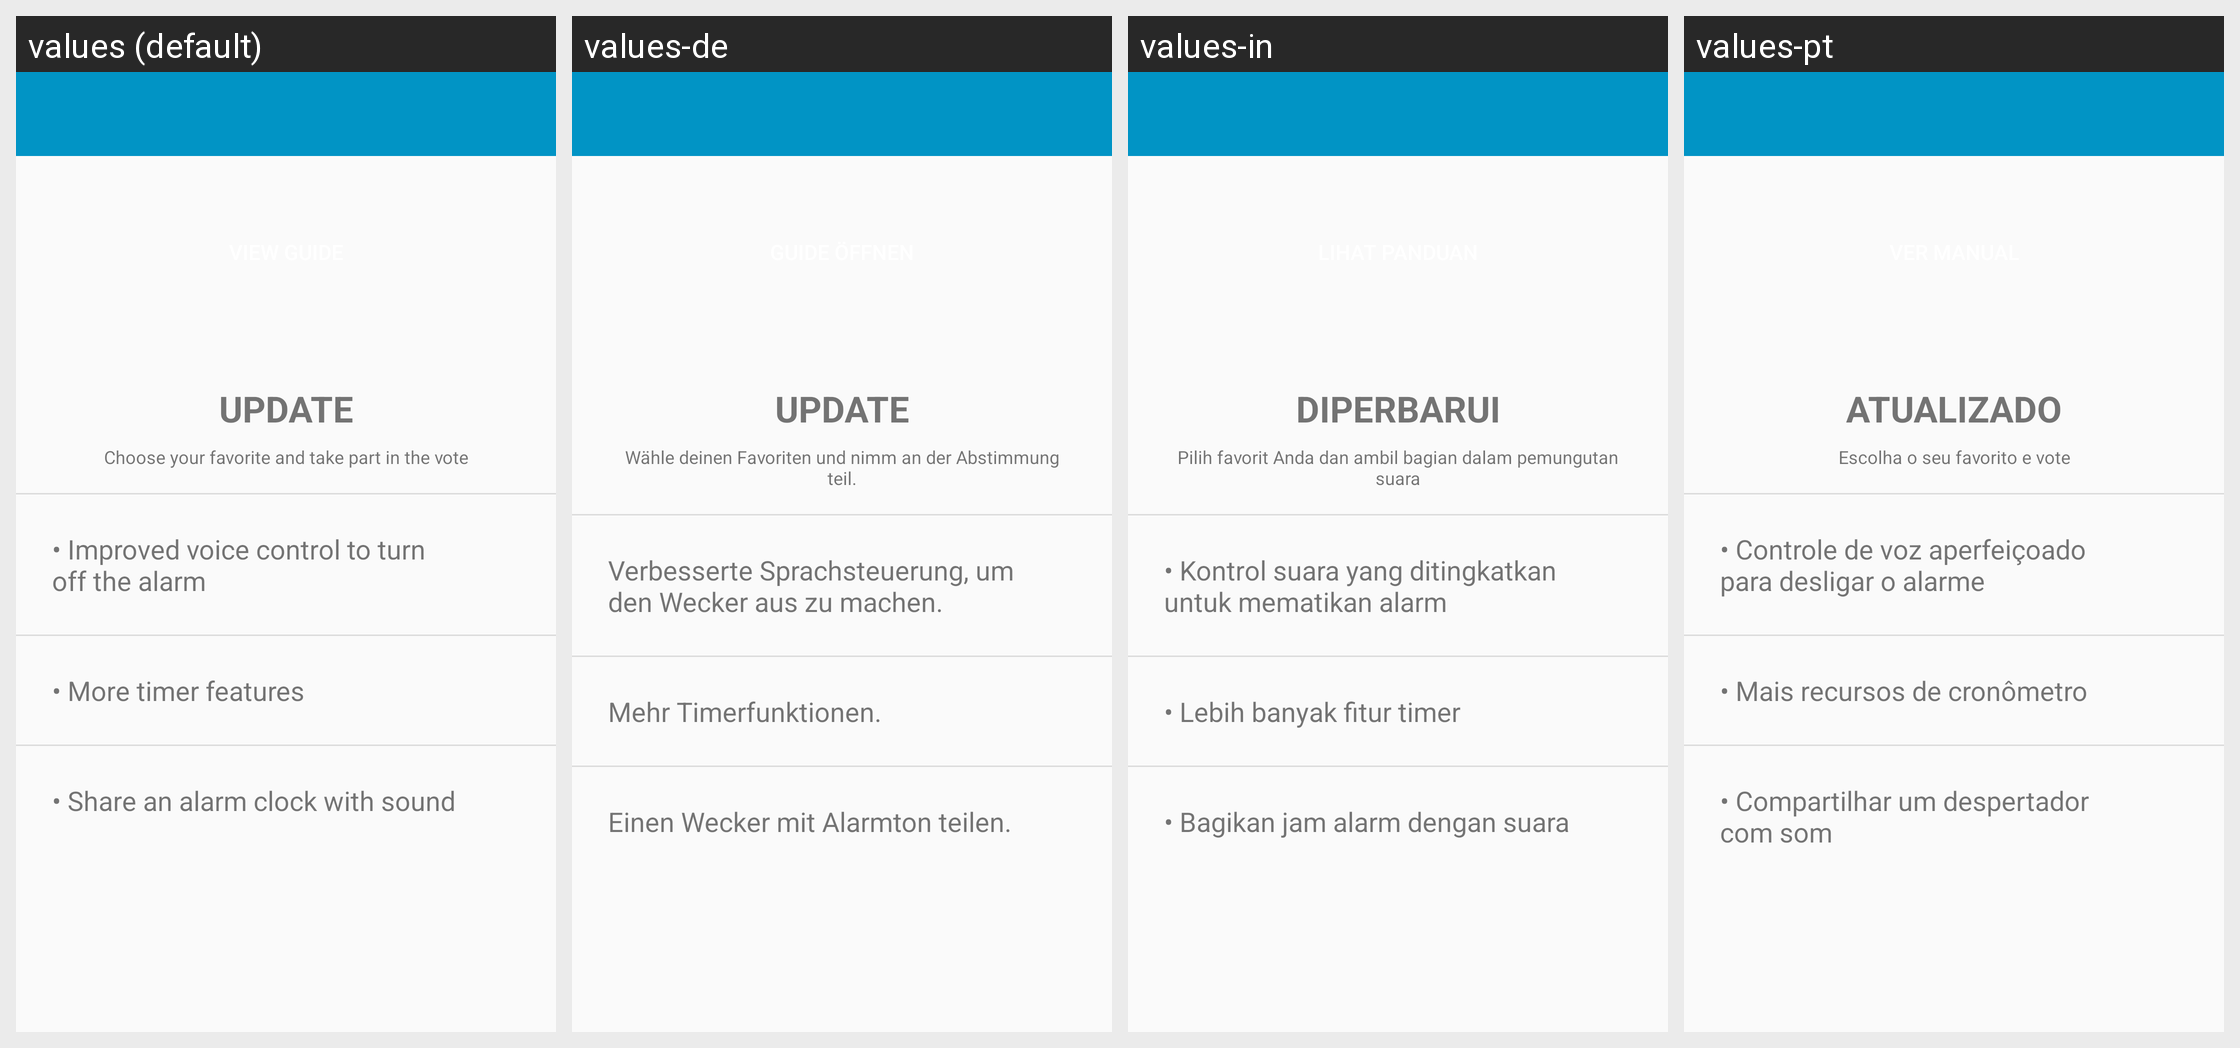

Strings drawn on this Android screen and how each of the app's shown locales translates them:
Android screen res/layout/activity_guide.xml rendered under 4 locales, left to right: values (default), values-de, values-in, values-pt. Device: Nexus 5 (rendered at 1080×1920; each locale shown at half size, 540×960, under a caption strip naming it); theme AppTheme.
Other locales in the repository, not shown: values-pt-rPT.
Strings drawn on this screen, with the default value and each locale's value (text and hints the layout hard-codes, and strings that could not be matched under every locale, appear in the picture but are not listed):

guideUpdate
  values: Update
  values-de: Update
  values-in: Diperbarui
  values-pt: Atualizado

updateTimerfunctions
  values: • More timer features
  values-de: Mehr Timerfunktionen.
  values-in: • Lebih banyak fitur timer
  values-pt: • Mais recursos de cronômetro

updateSendAlarmsound
  values: • Share an alarm clock with sound
  values-de: Einen Wecker mit Alarmton teilen.
  values-in: • Bagikan jam alarm dengan suara
  values-pt: • Compartilhar um despertador com som

updateSpeech
  values: • Improved voice control to turn off the alarm
  values-de: Verbesserte Sprachsteuerung, um den Wecker aus zu machen.
  values-in: • Kontrol suara yang ditingkatkan untuk mematikan alarm
  values-pt: • Controle de voz aperfeiçoado para desligar o alarme

updateChoose
  values: Choose your favorite and take part in the vote
  values-de: Wähle deinen Favoriten und nimm an der Abstimmung teil.
  values-in: Pilih favorit Anda dan ambil bagian dalam pemungutan suara
  values-pt: Escolha o seu favorito e vote
